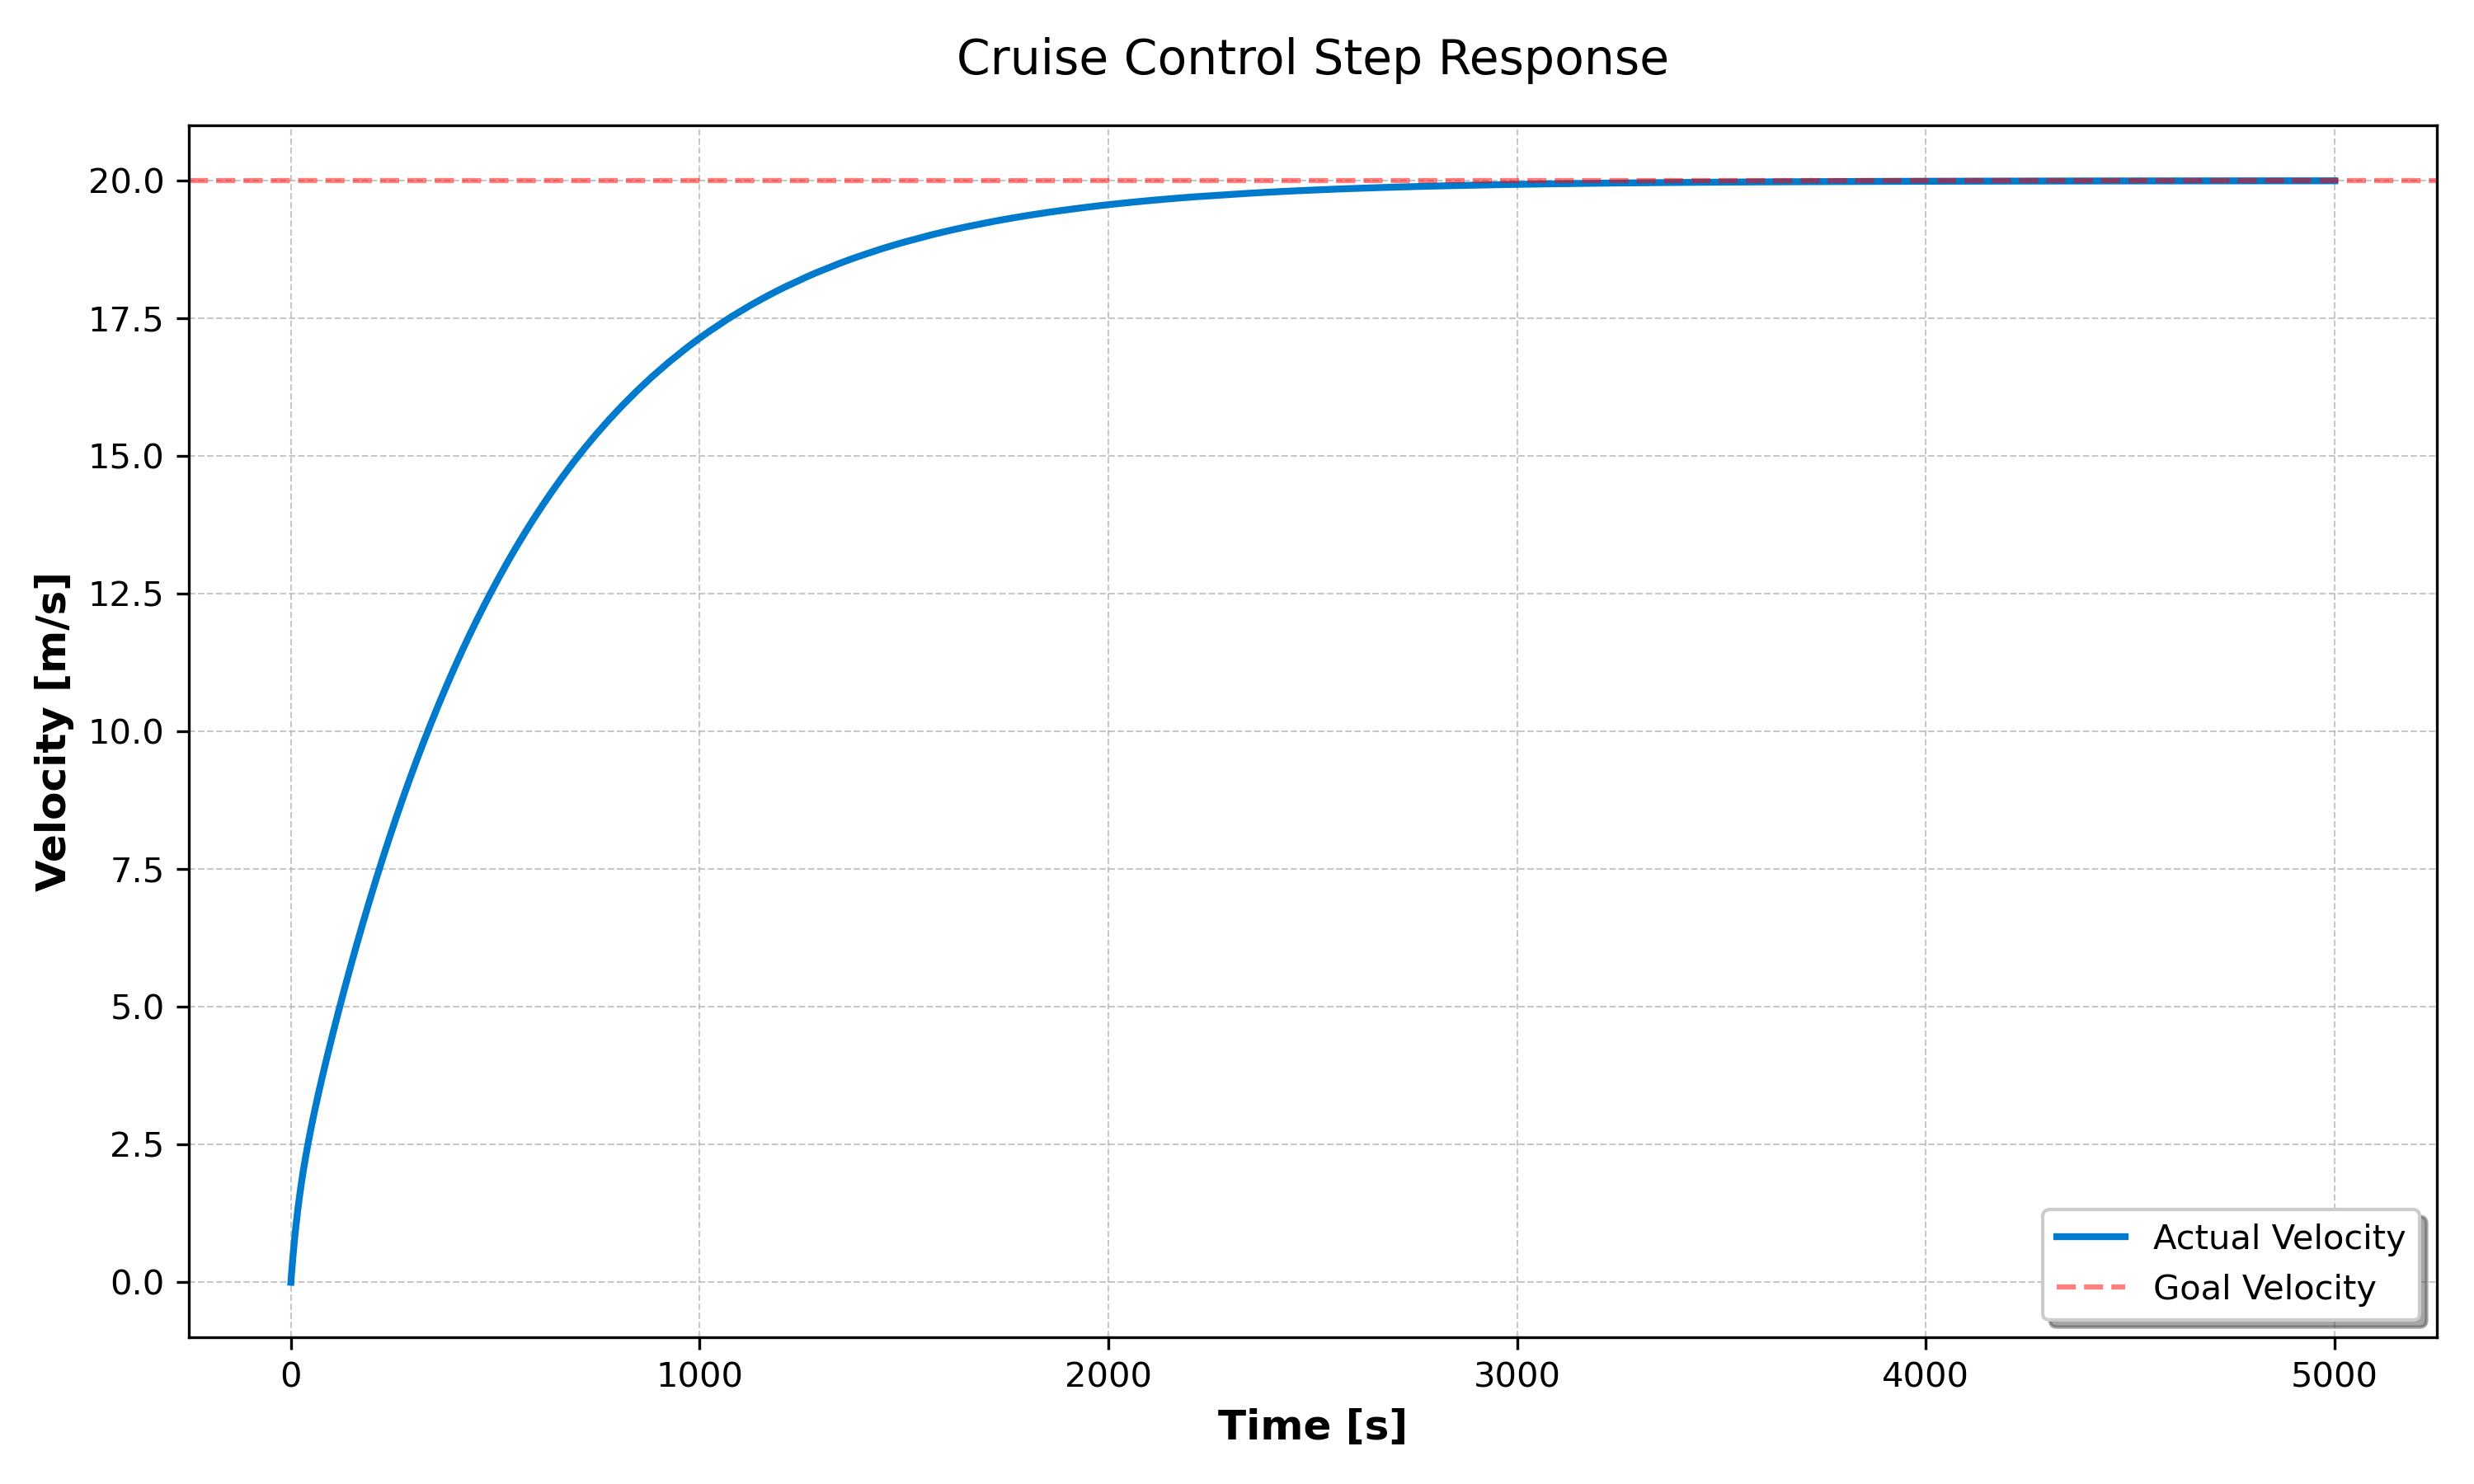

The file beside this chart, header and first rows:
time, velocity
0, 0
0.2, 0.03008
0.4, 0.04989
0.6, 0.06957
0.8, 0.08912
1, 0.1085
1.2, 0.1278
1.4, 0.1469
1.6, 0.166
1.8, 0.1848
2, 0.2036
2.2, 0.2222
2.4, 0.2407
2.6, 0.2591
2.8, 0.2773
3, 0.2955
3.2, 0.3135
3.4, 0.3314
3.6, 0.3492
3.8, 0.3668
4, 0.3844
4.2, 0.4018
4.4, 0.4191
4.6, 0.4363
4.8, 0.4534
5, 0.4704
5.2, 0.4872
5.4, 0.504
5.6, 0.5207
5.8, 0.5372
6, 0.5537
6.2, 0.57
6.4, 0.5863
6.6, 0.6024
6.8, 0.6184
7, 0.6344
7.2, 0.6502
7.4, 0.666
7.6, 0.6816
7.8, 0.6972
8, 0.7126
8.2, 0.728
8.4, 0.7433
8.6, 0.7585
8.8, 0.7736
9, 0.7886
9.2, 0.8035
9.4, 0.8184
9.6, 0.8331
9.8, 0.8478
10, 0.8623
10.2, 0.8768
10.4, 0.8912
10.6, 0.9056
10.8, 0.9198
11, 0.934
11.2, 0.9481
11.4, 0.9621
11.6, 0.976
11.8, 0.9899
... 24,941 more rows
